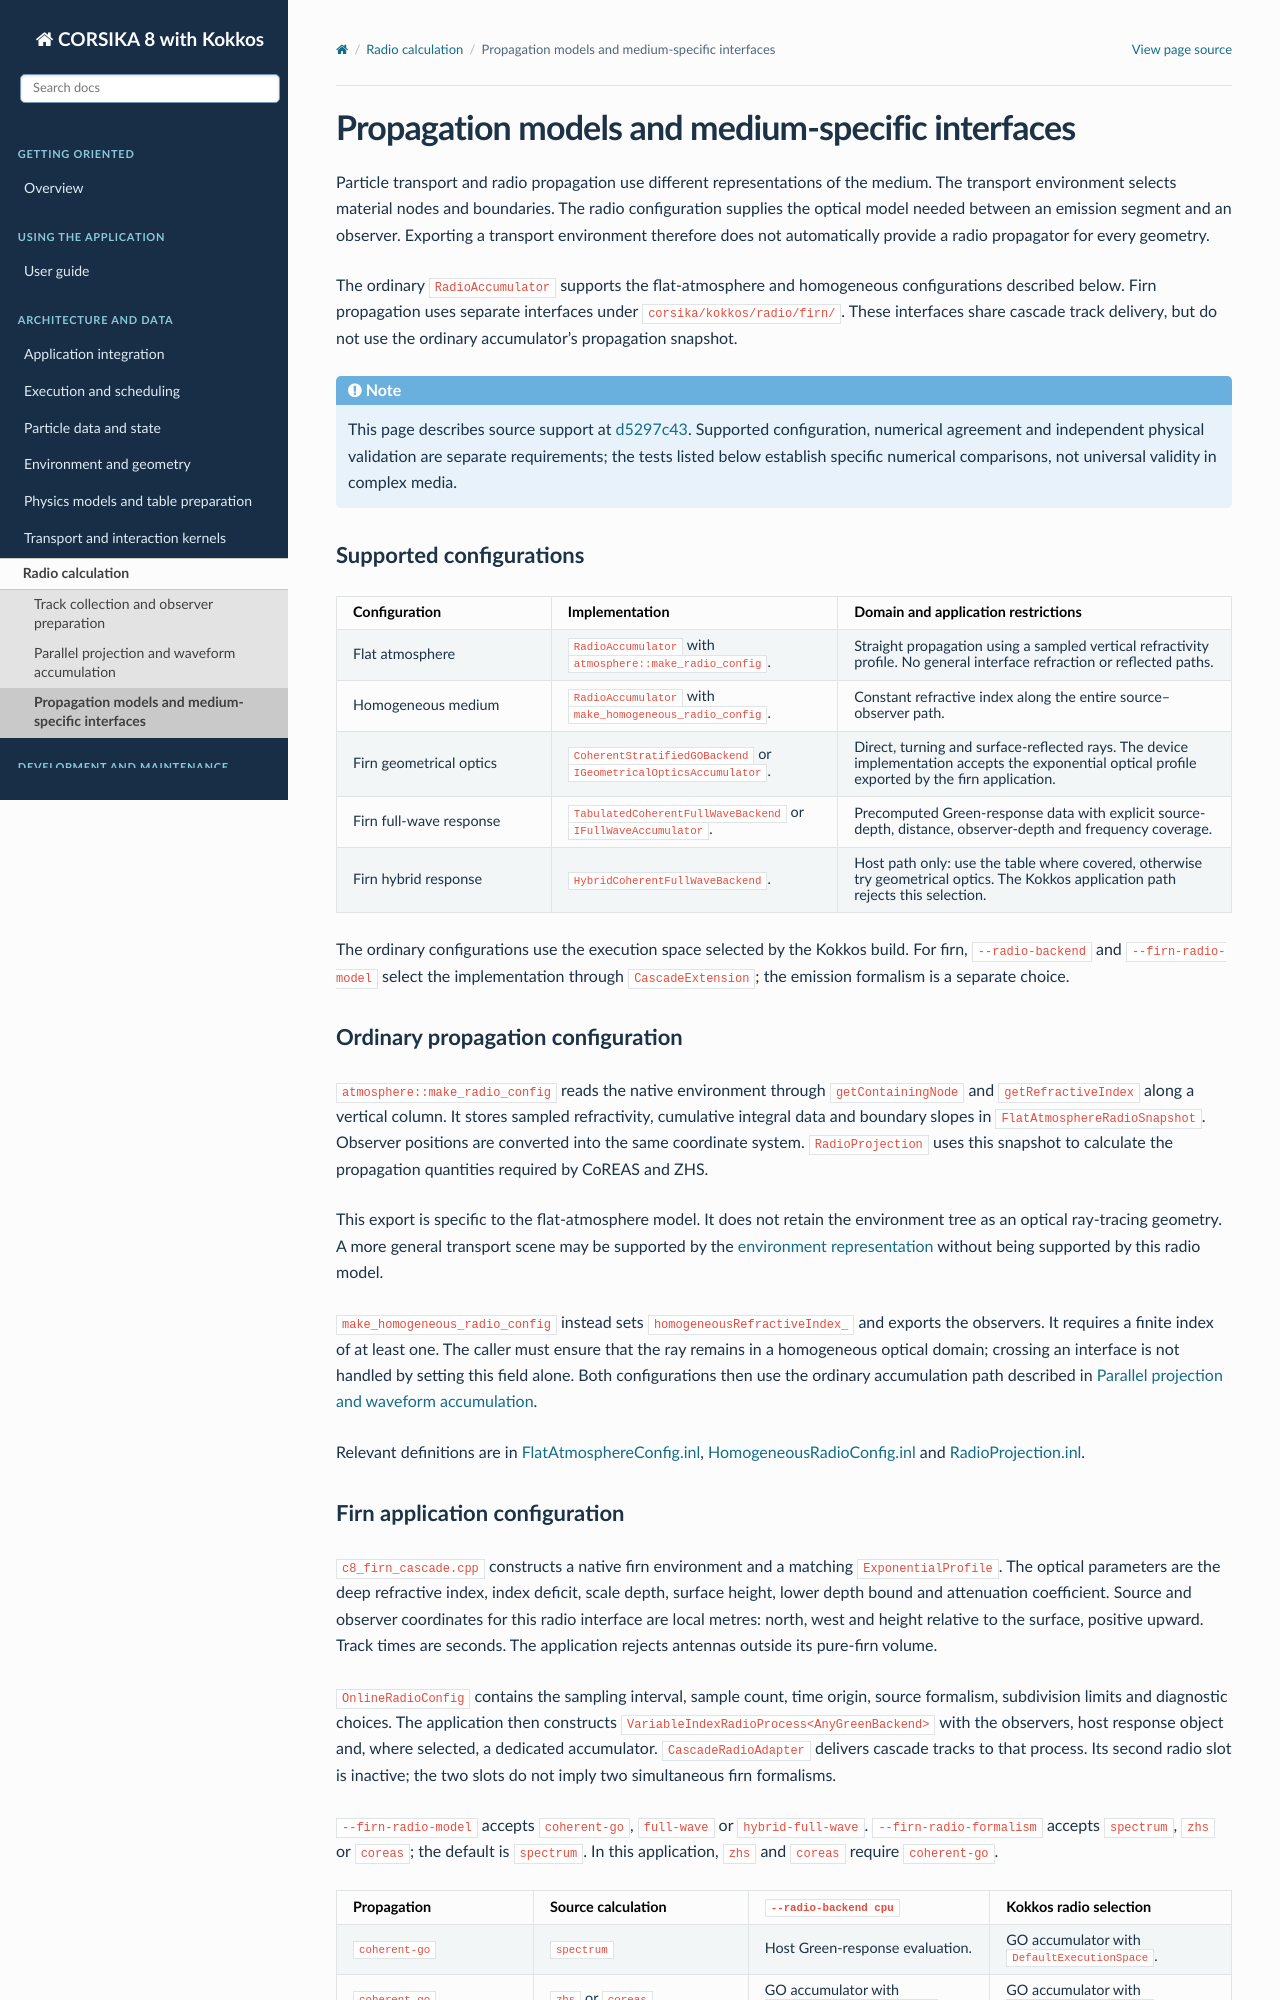

repository: BossL668/CORSIKA8-kokkos · page: radio/propagation.html · generator: sphinx

Propagation models and medium-specific interfaces
=================================================

Particle transport and radio propagation use different representations of the
medium. The transport environment selects material nodes and boundaries. The
radio configuration supplies the optical model needed between an emission
segment and an observer. Exporting a transport environment therefore does not
automatically provide a radio propagator for every geometry.

The ordinary ``RadioAccumulator`` supports the flat-atmosphere and homogeneous
configurations described below. Firn propagation uses separate interfaces under
``corsika/kokkos/radio/firn/``. These interfaces share cascade track delivery,
but do not use the ordinary accumulator's propagation snapshot.

.. note::

   This page describes source support at `d5297c43
   <https://github.com/BossL668/CORSIKA8-kokkos/tree/d5297c43c041a22b43c65c322d9b51bc7ec8e397>`_.
   Supported configuration, numerical agreement and independent physical
   validation are separate requirements; the tests listed below establish
   specific numerical comparisons, not universal validity in complex media.

Supported configurations
------------------------

.. list-table::
   :header-rows: 1
   :widths: 24 32 44

   * - Configuration
     - Implementation
     - Domain and application restrictions
   * - Flat atmosphere
     - ``RadioAccumulator`` with
       ``atmosphere::make_radio_config``.
     - Straight propagation using a sampled vertical refractivity profile.
       No general interface refraction or reflected paths.
   * - Homogeneous medium
     - ``RadioAccumulator`` with
       ``make_homogeneous_radio_config``.
     - Constant refractive index along the entire source–observer path.
   * - Firn geometrical optics
     - ``CoherentStratifiedGOBackend`` or
       ``IGeometricalOpticsAccumulator``.
     - Direct, turning and surface-reflected rays. The device implementation
       accepts the exponential optical profile exported by the firn application.
   * - Firn full-wave response
     - ``TabulatedCoherentFullWaveBackend`` or
       ``IFullWaveAccumulator``.
     - Precomputed Green-response data with explicit source-depth, distance,
       observer-depth and frequency coverage.
   * - Firn hybrid response
     - ``HybridCoherentFullWaveBackend``.
     - Host path only: use the table where covered, otherwise try geometrical
       optics. The Kokkos application path rejects this selection.

The ordinary configurations use the execution space selected by the Kokkos
build. For firn, ``--radio-backend`` and ``--firn-radio-model`` select the
implementation through ``CascadeExtension``; the emission formalism is a
separate choice.

Ordinary propagation configuration
----------------------------------

``atmosphere::make_radio_config`` reads the native environment through
``getContainingNode`` and ``getRefractiveIndex`` along a vertical column. It
stores sampled refractivity, cumulative integral data and boundary slopes in
``FlatAtmosphereRadioSnapshot``. Observer positions are converted into the same
coordinate system. ``RadioProjection`` uses this snapshot to calculate the
propagation quantities required by CoREAS and ZHS.

This export is specific to the flat-atmosphere model. It does not retain the
environment tree as an optical ray-tracing geometry. A more general transport
scene may be supported by the :doc:`environment representation <../environment>`
without being supported by this radio model.

``make_homogeneous_radio_config`` instead sets
``homogeneousRefractiveIndex_`` and exports the observers. It requires a finite
index of at least one. The caller must ensure that the ray remains in a
homogeneous optical domain; crossing an interface is not handled by setting
this field alone. Both configurations then use the ordinary accumulation path
described in :doc:`accumulation`.

Relevant definitions are in `FlatAtmosphereConfig.inl`_,
`HomogeneousRadioConfig.inl`_ and `RadioProjection.inl`_.

Firn application configuration
------------------------------

``c8_firn_cascade.cpp`` constructs a native firn environment and a matching
``ExponentialProfile``. The optical parameters are the deep refractive index,
index deficit, scale depth, surface height, lower depth bound and attenuation
coefficient. Source and observer coordinates for this radio interface are
local metres: north, west and height relative to the surface, positive upward.
Track times are seconds. The application rejects antennas outside its
pure-firn volume.

``OnlineRadioConfig`` contains the sampling interval, sample count, time origin,
source formalism, subdivision limits and diagnostic choices. The application
then constructs ``VariableIndexRadioProcess<AnyGreenBackend>`` with the
observers, host response object and, where selected, a dedicated accumulator.
``CascadeRadioAdapter`` delivers cascade tracks to that process. Its second
radio slot is inactive; the two slots do not imply two simultaneous firn
formalisms.

``--firn-radio-model`` accepts ``coherent-go``, ``full-wave`` or
``hybrid-full-wave``. ``--firn-radio-formalism`` accepts ``spectrum``, ``zhs``
or ``coreas``; the default is ``spectrum``. In this application, ``zhs`` and
``coreas`` require ``coherent-go``.

.. list-table::
   :header-rows: 1
   :widths: 22 24 27 27

   * - Propagation
     - Source calculation
     - ``--radio-backend cpu``
     - Kokkos radio selection
   * - ``coherent-go``
     - ``spectrum``
     - Host Green-response evaluation.
     - GO accumulator with ``DefaultExecutionSpace``.
   * - ``coherent-go``
     - ``zhs`` or ``coreas``
     - GO accumulator with ``DefaultHostExecutionSpace``.
     - GO accumulator with ``DefaultExecutionSpace``.
   * - ``full-wave``
     - ``spectrum``
     - Host table evaluation.
     - Full-wave accumulator with the selected Kokkos execution space.
   * - ``hybrid-full-wave``
     - ``spectrum``
     - Host table/GO selection.
     - Rejected; there is no implicit device-to-host hybrid fallback.

These decisions are implemented by
``CascadeExtension::firnGeometricalOpticsAccumulator`` and
``CascadeExtension::firnRadioAccumulator`` in `CascadeExtension.cpp`_.
The complete application assembly is in `c8_firn_cascade.cpp`_.
